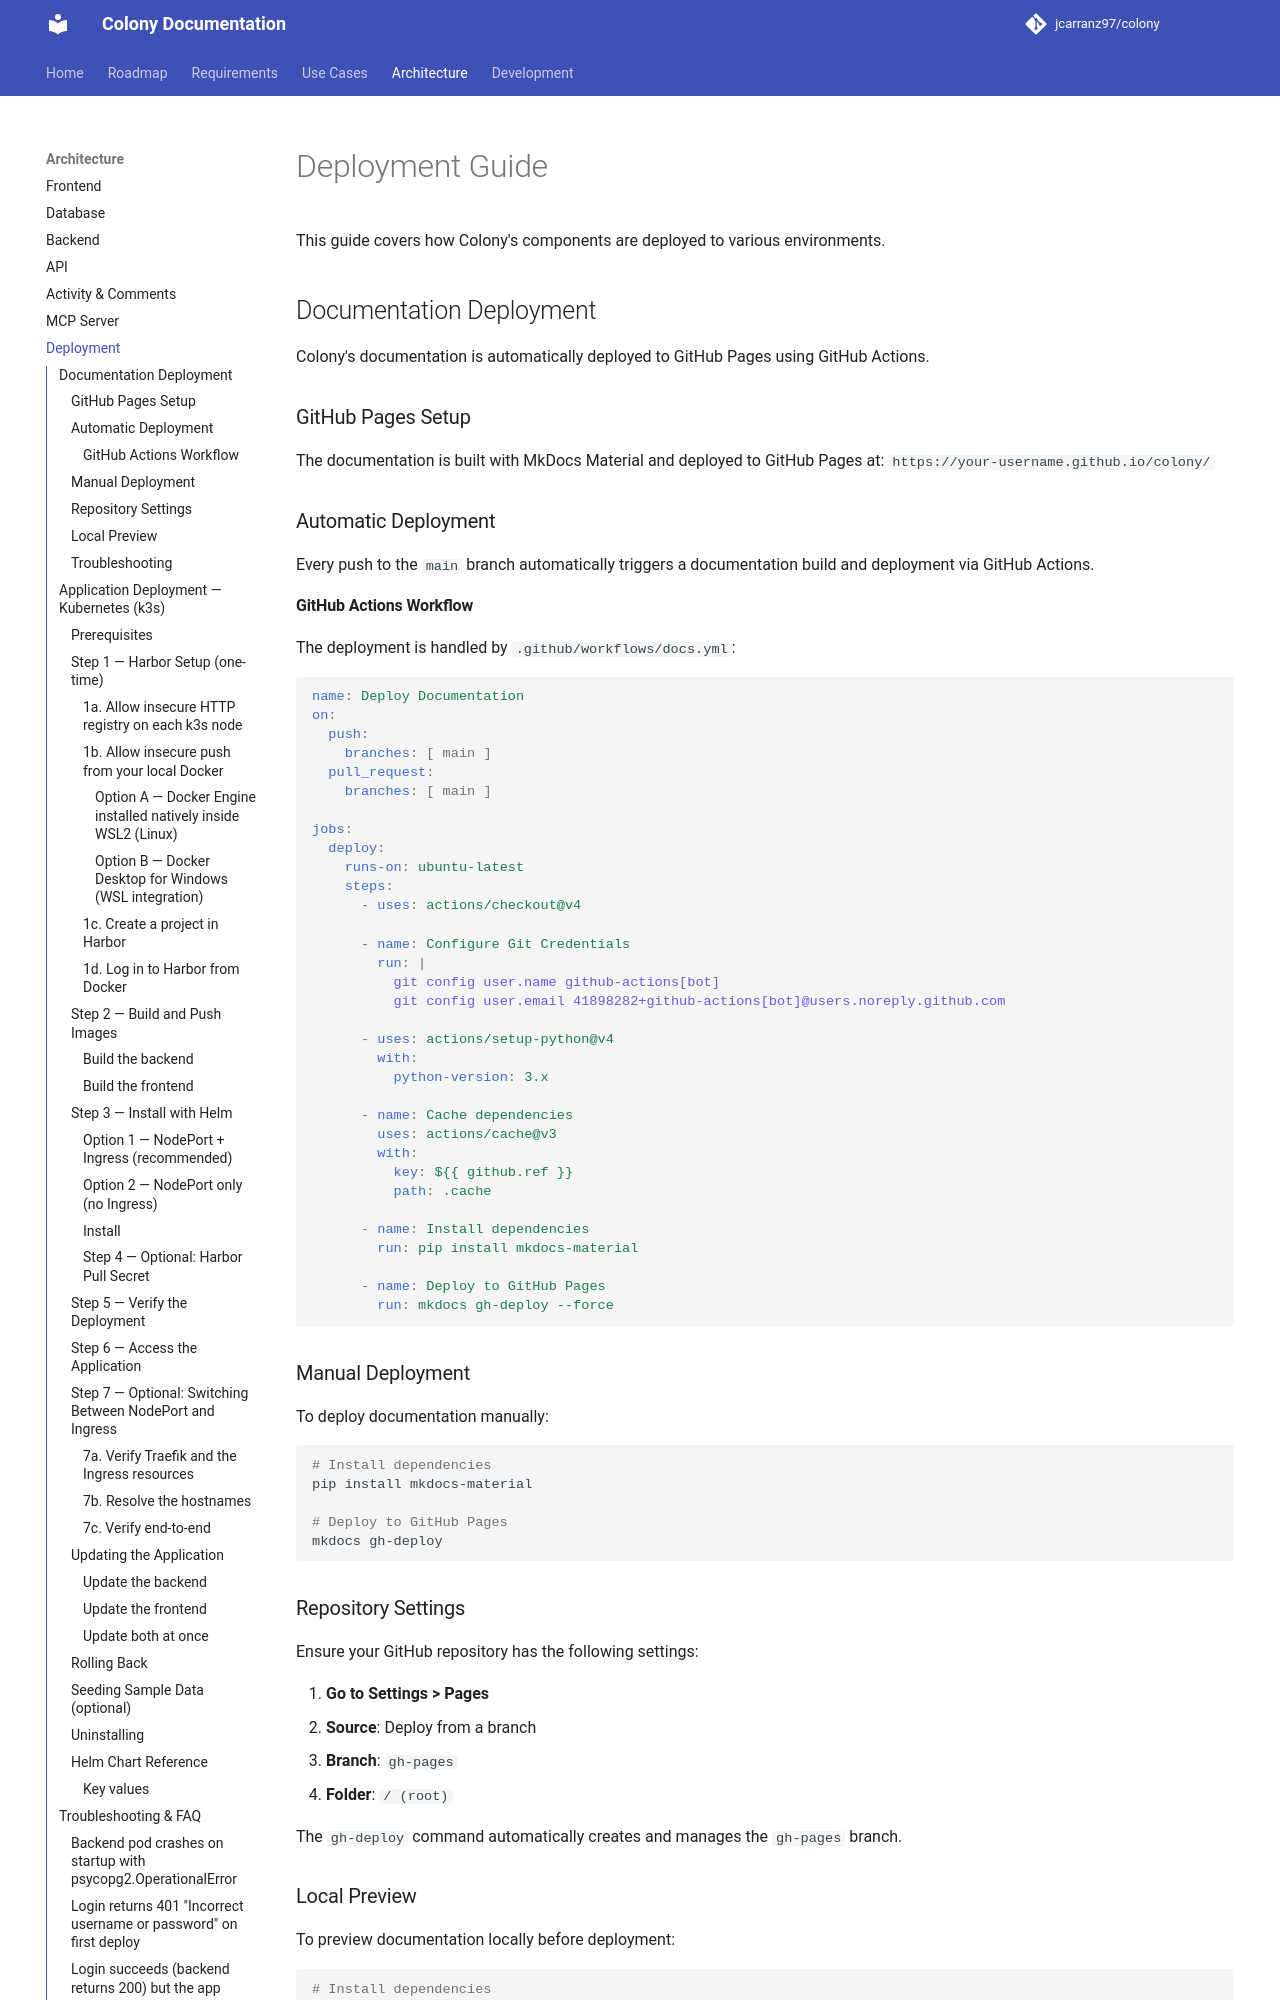

repository: jcarranz97/colony · page: architecture/deployment/index.html · generator: mkdocs

# Deployment Guide

This guide covers how Colony's components are deployed to various
environments.

## Documentation Deployment

Colony's documentation is automatically deployed to GitHub Pages using
GitHub Actions.

### GitHub Pages Setup

The documentation is built with MkDocs Material and deployed to GitHub
Pages at: `https://your-username.github.io/colony/`

### Automatic Deployment

Every push to the `main` branch automatically triggers a documentation
build and deployment via GitHub Actions.

#### GitHub Actions Workflow

The deployment is handled by `.github/workflows/docs.yml`:

```yaml
name: Deploy Documentation
on:
  push:
    branches: [ main ]
  pull_request:
    branches: [ main ]

jobs:
  deploy:
    runs-on: ubuntu-latest
    steps:
      - uses: actions/checkout@v4

      - name: Configure Git Credentials
        run: |
          git config user.name github-actions[bot]
          git config user.email 41898282+github-actions[bot]@users.noreply.github.com

      - uses: actions/setup-python@v4
        with:
          python-version: 3.x

      - name: Cache dependencies
        uses: actions/cache@v3
        with:
          key: ${{ github.ref }}
          path: .cache

      - name: Install dependencies
        run: pip install mkdocs-material

      - name: Deploy to GitHub Pages
        run: mkdocs gh-deploy --force
```

### Manual Deployment

To deploy documentation manually:

```bash
# Install dependencies
pip install mkdocs-material

# Deploy to GitHub Pages
mkdocs gh-deploy
```

### Repository Settings

Ensure your GitHub repository has the following settings:

1. **Go to Settings > Pages**
2. **Source**: Deploy from a branch
3. **Branch**: `gh-pages`
4. **Folder**: `/ (root)`

The `gh-deploy` command automatically creates and manages the `gh-pages`
branch.

### Local Preview

To preview documentation locally before deployment:

```bash
# Install dependencies
pip install mkdocs-material

# Serve locally
mkdocs serve

# Access at http://localhost:8000
```

### Troubleshooting

**Common Issues:**

- **Permission denied**: Ensure GitHub Actions has write permissions
- **Build fails**: Check that all referenced files exist in the docs folder
- **Pages not updating**: GitHub Pages can take a few minutes to reflect
  changes

**Debug Steps:**

1. Check GitHub Actions logs in the Actions tab
2. Verify all documentation files are committed
3. Ensure `mkdocs.yml` configuration is valid
4. Test build locally with `mkdocs build`

---
